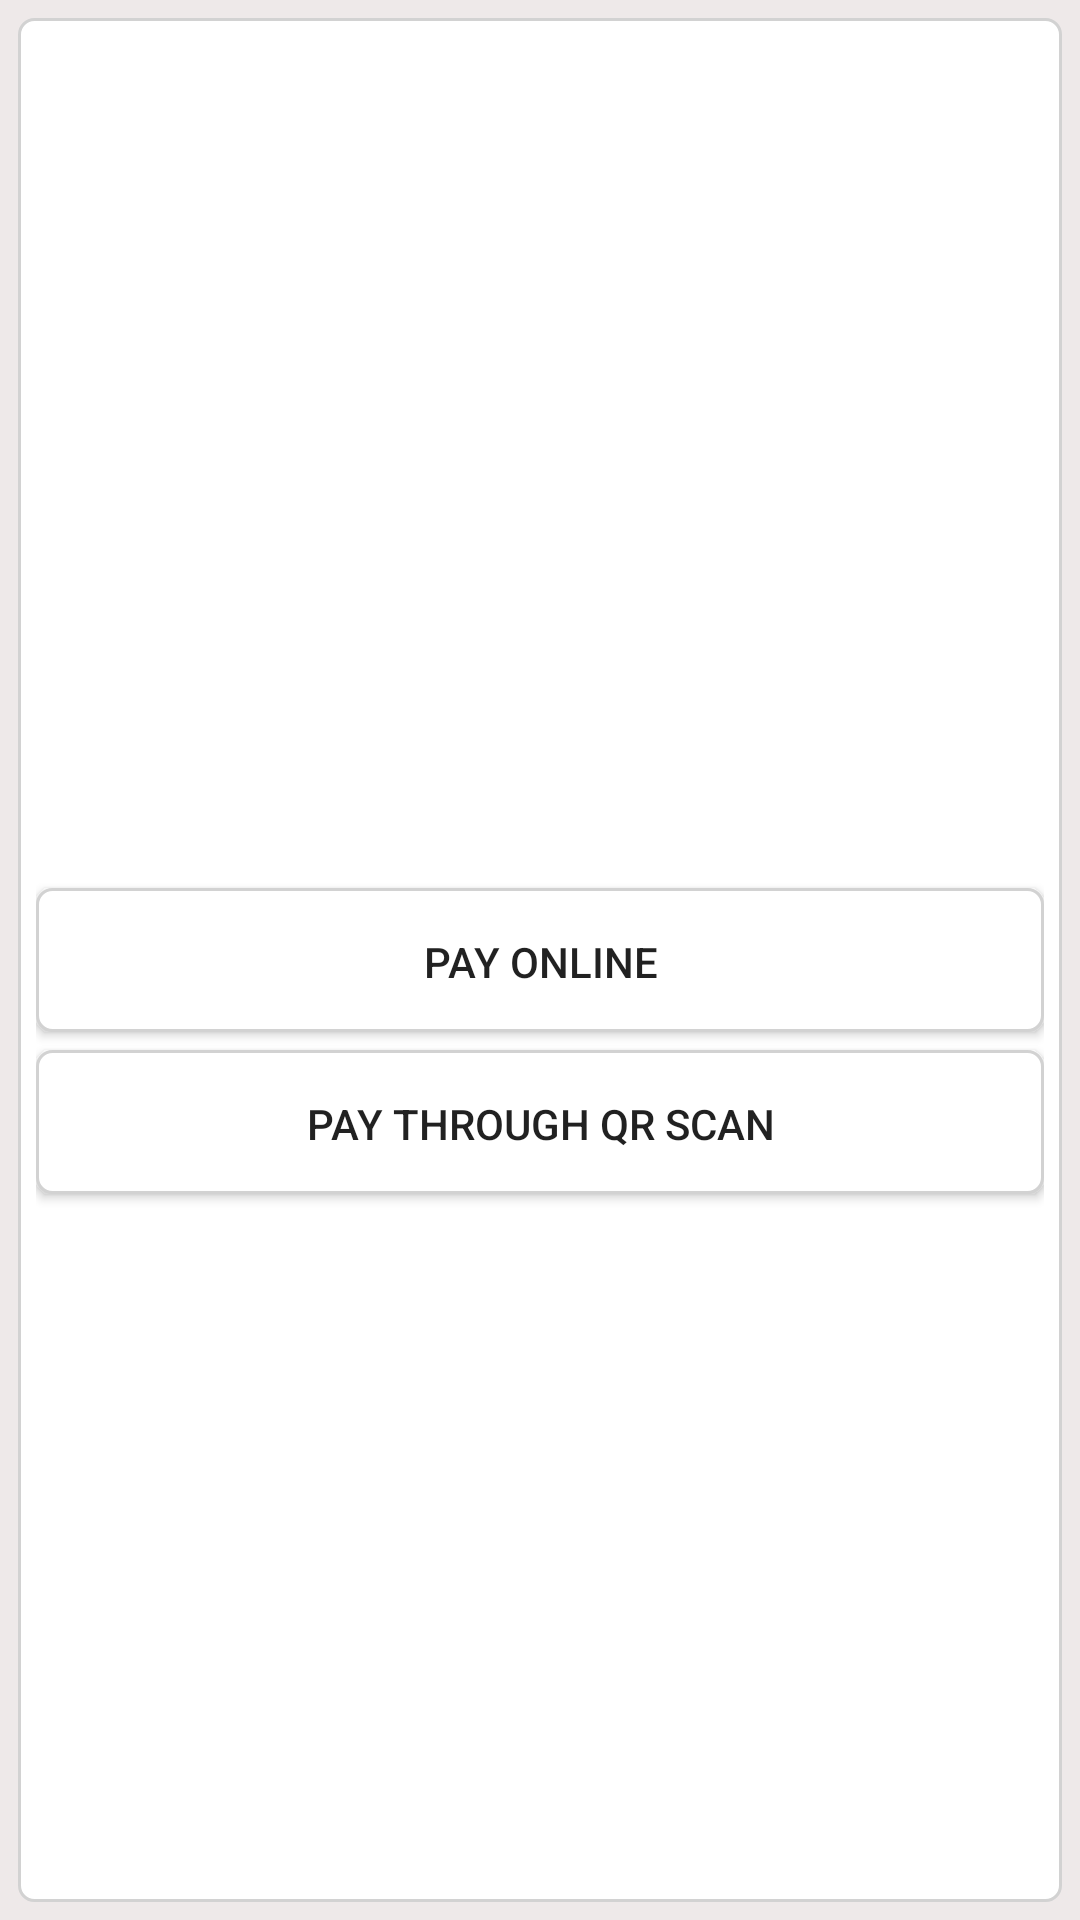

The Android layout XML behind this screen, and the referenced resources:
<!-- AndroidManifest.xml: application theme AppTheme -->
<!-- res/layout/activity_payment_mode.xml -->
<?xml version="1.0" encoding="utf-8"?>
<RelativeLayout xmlns:android="http://schemas.android.com/apk/res/android"
    xmlns:tools="http://schemas.android.com/tools"
    android:id="@+id/activity_payment_mode"
    android:layout_width="match_parent"
    android:layout_height="match_parent"
    android:paddingBottom="@dimen/activity_vertical_margin"
    android:paddingLeft="@dimen/activity_horizontal_margin"
    android:paddingRight="@dimen/activity_horizontal_margin"
    android:paddingTop="@dimen/activity_vertical_margin"
    android:background="@color/gray">

    <RelativeLayout
        android:layout_width="match_parent"
        android:layout_height="match_parent"
        android:background="@drawable/rounded_corner_unfilled"
        android:layout_alignParentTop="true"
        android:paddingBottom="@dimen/activity_vertical_margin"
        android:paddingLeft="@dimen/activity_horizontal_margin"
        android:paddingRight="@dimen/activity_horizontal_margin"
        android:paddingTop="@dimen/activity_vertical_margin"
        android:orientation="vertical"
        android:layout_alignParentStart="true">

        <Button
            android:layout_width="match_parent"
            android:layout_height="wrap_content"
            android:background="@drawable/rounded_corner_unfilled"
            android:layout_centerVertical="true"
            android:id="@+id/online"
            android:text="@string/online_pay"/>
        <Button
            android:layout_width="match_parent"
            android:layout_height="wrap_content"
            android:background="@drawable/rounded_corner_unfilled"
            android:layout_below="@id/online"
            android:layout_marginTop="@dimen/activity_vertical_margin"
            android:id="@+id/offline"
            android:text="@string/offline_pay"/>

    </RelativeLayout>


</RelativeLayout>
<!-- resources referenced by this layout -->
<resources>
  <color name="gray">#eee9e9</color>
  <dimen name="activity_horizontal_margin">6dp</dimen>
  <dimen name="activity_vertical_margin">6dp</dimen>
  <!-- drawable rounded_corner_unfilled (drawable) -->
  <?xml version="1.0" encoding="utf-8"?>
      <shape xmlns:android="http://schemas.android.com/apk/res/android" >
           <stroke
                android:width="1dp"
                android:color="@color/grey" />
  
          <solid android:color="#ffffff" />
  
          <padding
              android:left="1dp"
              android:right="1dp"
              android:top="1dp" />
  
          <corners android:radius="5dp" />
      </shape>
  <string name="offline_pay">Pay through QR Scan</string>
  <string name="online_pay">Pay Online</string>
  <style name="AppTheme" parent="Theme.AppCompat.Light.NoActionBar">
  
          <item name="windowActionBar">false</item>
          <item name="windowActionModeOverlay">true</item>
  
          
      </style>
  <color name="grey">#d2d2d2</color>
</resources>
